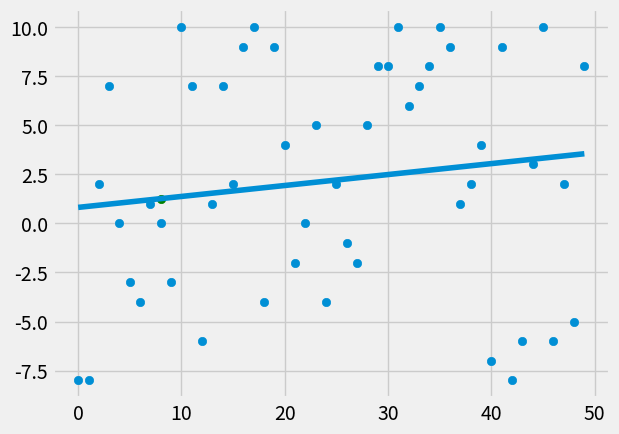

Reproduce this figure in Python.
from statistics import mean
import numpy as np
import matplotlib.pyplot as plt
from matplotlib import style
import random

style.use('fivethirtyeight')

# xs=np.array([1,2,3,4,5,6], dtype=np.float64)
# ys=np.array([5,4,6,5,6,7], dtype=np.float64)
# plt.scatter(xs,ys)
# plt.show()
def create_dataset(hm,variance,step=2,correlation=False):
    val=1
    ys=[]
    for i in range(hm):
        y=val+random.randrange(-variance,variance)
        ys.append(y)
        if correlation and correlation=='p':
            val+=step
        elif correlation and correlation=='n':
            val=val-step
    xs = [i for i in range(hm)]
    return np.array(xs, dtype=np.float64), np.array(ys, dtype=np.float64)

def squared_error(ys_orig, ys_line):
    return sum((ys_line-ys_orig)**2)

def coefficient_of_determination(ys_orig, ys_line):
    y_mean_line=[]
    for y in ys_orig:
        y_mean_line.append(mean(ys_orig))
    squared_error_regr=squared_error(ys_orig,ys_line)
    squared_error_y_mean=squared_error(ys_orig,y_mean_line)
    return (1 - (squared_error_regr/squared_error_y_mean))


def best_fit_slope_and_intercept(xs,ys):
    m=( ((mean(xs)*mean(ys))-mean(xs*ys))/
        ((mean(xs)**2)-mean(xs*xs)) )
    b=mean(ys)-m*mean(xs)
    return m,b;
xs, ys=create_dataset(50,10,2)
m,b =best_fit_slope_and_intercept(xs,ys)
regression_line=[(m*x)+b for x in xs]

# for x in xs:
#     regression_line.append(m*x+b)
predict_x=8
predict_y=m*predict_x+b

r_squared=coefficient_of_determination(ys,regression_line)
print(r_squared)

plt.scatter(xs,ys)
plt.scatter(predict_x,predict_y,color='g')
plt.plot(xs,regression_line)
plt.show()
